Dataset: patches (GitHub, UdayiniReddy03/financial-document-tampering). Classes: genuine, tampered.

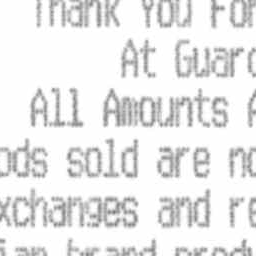
Label: genuine

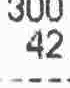
Label: tampered

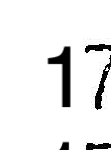
Label: tampered

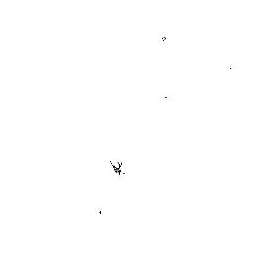
Label: genuine

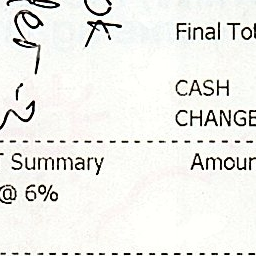
Label: genuine

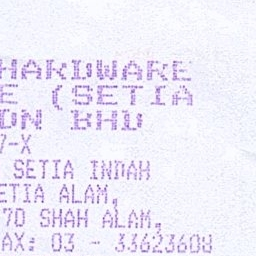
Label: genuine
